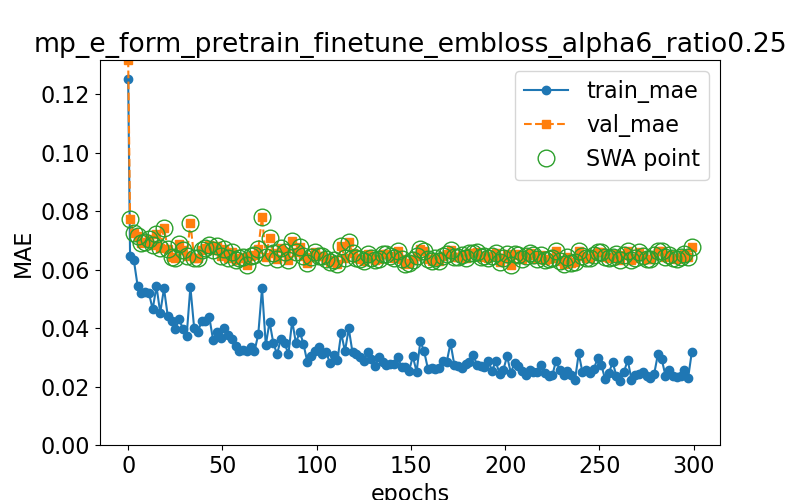

Source data for this figure (header and first rows):
epoch, train loss, val loss, swa
0.0, 0.1253, 0.1319, n
1.0, 0.06449, 0.07731, y
3.0, 0.06324, 0.07239, y
5.0, 0.05447, 0.07149, y
7.0, 0.05203, 0.06912, y
9.0, 0.05223, 0.06957, y
11.0, 0.05197, 0.0706, y
13.0, 0.04644, 0.06855, y
15.0, 0.05428, 0.07225, y
17.0, 0.04527, 0.0673, y
19.0, 0.05355, 0.07415, y
21.0, 0.04408, 0.06716, y
23.0, 0.04242, 0.06424, y
25.0, 0.03972, 0.06414, y
27.0, 0.04307, 0.06893, y
29.0, 0.03982, 0.06663, y
31.0, 0.03728, 0.06463, y
33.0, 0.05411, 0.07585, y
35.0, 0.03995, 0.06394, y
37.0, 0.03873, 0.06403, y
39.0, 0.0424, 0.06686, y
41.0, 0.04243, 0.06733, y
43.0, 0.04389, 0.06843, y
45.0, 0.03604, 0.0667, y
47.0, 0.03858, 0.06812, y
49.0, 0.03655, 0.06472, y
51.0, 0.04014, 0.06709, y
53.0, 0.03767, 0.06397, y
55.0, 0.03609, 0.06608, y
57.0, 0.03388, 0.06325, y
59.0, 0.03216, 0.06382, y
61.0, 0.03266, 0.0643, y
63.0, 0.03229, 0.06174, y
65.0, 0.03352, 0.06463, y
67.0, 0.03211, 0.06511, y
69.0, 0.03781, 0.06704, y
71.0, 0.05361, 0.0781, y
73.0, 0.03419, 0.06432, y
75.0, 0.04216, 0.0709, y
77.0, 0.03485, 0.06584, y
79.0, 0.03106, 0.06377, y
81.0, 0.03638, 0.06743, y
83.0, 0.03476, 0.06596, y
85.0, 0.03112, 0.06327, y
87.0, 0.04249, 0.06962, y
89.0, 0.03479, 0.06602, y
91.0, 0.03882, 0.06784, y
93.0, 0.03453, 0.06469, y
95.0, 0.02846, 0.06237, y
97.0, 0.03031, 0.06437, y
99.0, 0.03232, 0.06607, y
101.0, 0.03356, 0.06476, y
103.0, 0.03096, 0.06476, y
105.0, 0.03175, 0.0635, y
107.0, 0.0281, 0.0626, y
109.0, 0.03079, 0.0634, y
111.0, 0.02896, 0.062, y
113.0, 0.03827, 0.06805, y
115.0, 0.03206, 0.06389, y
117.0, 0.03987, 0.0693, y
... 91 more rows
